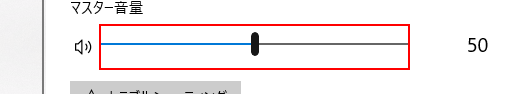
Task: 空のプロジェクト
Workflow: 音量の調整

Step 1: click on the element 'マスター出力ボリュームを調整するスライダー' in window '設定' (applicationframehost.exe)
